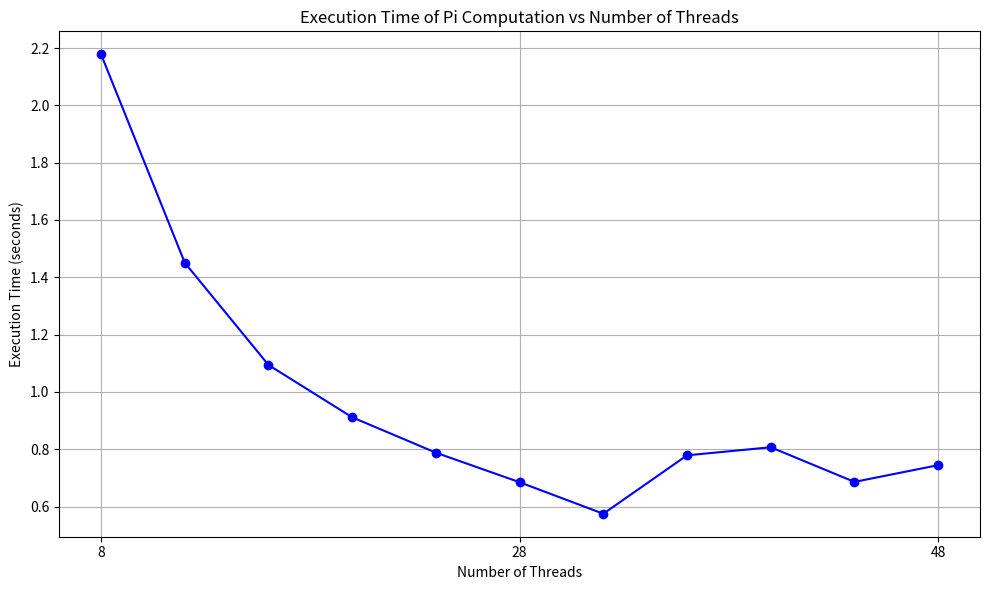

Recreate this plot in Python.
import matplotlib.pyplot as plt

threads = [8,12,16,20,24,28,32,36,40,44,48]
times = [
    2.178053,
    1.450617,
    1.093899,
    0.911311,
    0.787798,
    0.684702,
    0.574708,
    0.778560,
    0.806757,
    0.685874,
    0.744235  
    ]

plt.figure(figsize=(10, 6))
plt.plot(threads, times, marker='o', linestyle='-', color='b')
plt.title('Execution Time of Pi Computation vs Number of Threads')
plt.xlabel('Number of Threads')
plt.ylabel('Execution Time (seconds)')
plt.grid(True)
plt.xticks(threads)
plt.xticks(threads[::5]) 
plt.tight_layout()

plt.savefig('graph_task_1.png')
plt.show()